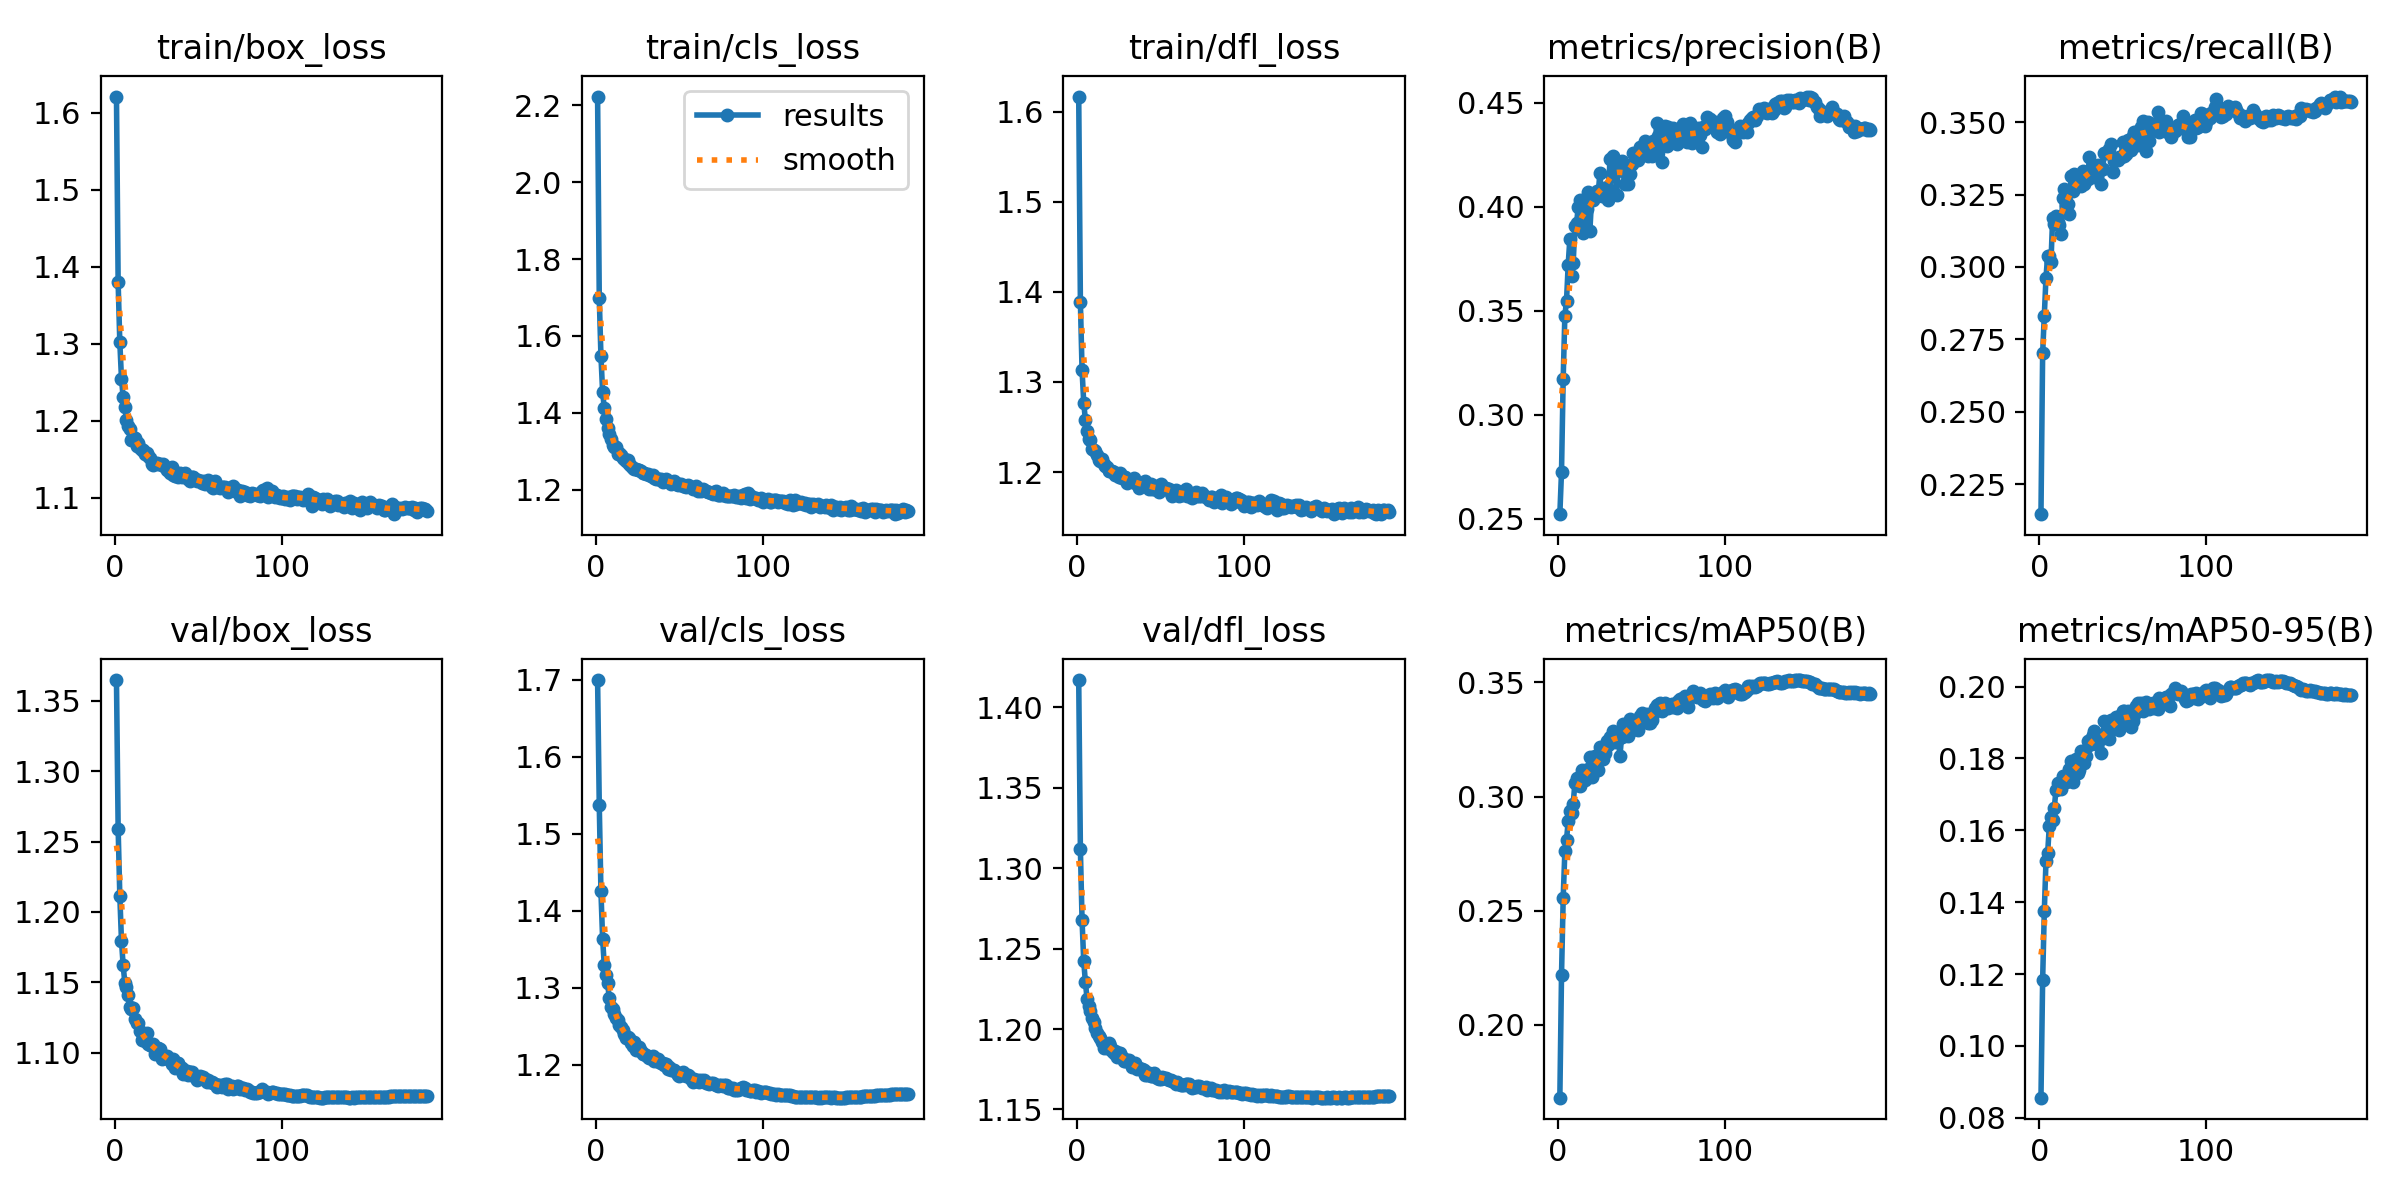

The table this chart was drawn from, first rows:
epoch, time, train/box_loss, train/cls_loss, train/dfl_loss, metrics/precision(B), metrics/recall(B), metrics/mAP50(B), metrics/mAP50-95(B), val/box_loss, val/cls_loss, val/dfl_loss, lr/pg0, lr/pg1, lr/pg2
1, 96.86, 1.621, 2.222, 1.617, 0.2521, 0.2146, 0.1681, 0.08561, 1.365, 1.699, 1.417, 0.0003329, 0.0003329, 0.06704
2, 184.3, 1.38, 1.699, 1.389, 0.2725, 0.2702, 0.2218, 0.1183, 1.259, 1.537, 1.312, 0.0006662, 0.0006662, 0.03404
3, 270, 1.302, 1.549, 1.313, 0.3172, 0.2831, 0.2554, 0.1375, 1.212, 1.425, 1.268, 0.0009993, 0.0009993, 0.001041
4, 354, 1.255, 1.455, 1.277, 0.3475, 0.2963, 0.276, 0.1514, 1.18, 1.364, 1.242, 0.0009995, 0.0009995, 0.0009995
5, 437.9, 1.231, 1.413, 1.258, 0.3548, 0.3039, 0.281, 0.1537, 1.162, 1.329, 1.229, 0.000999, 0.000999, 0.000999
6, 523.3, 1.218, 1.384, 1.246, 0.3721, 0.3037, 0.2893, 0.1612, 1.15, 1.316, 1.219, 0.0009985, 0.0009985, 0.0009985
7, 608.5, 1.202, 1.361, 1.237, 0.3846, 0.3018, 0.2937, 0.1638, 1.147, 1.305, 1.214, 0.0009978, 0.0009978, 0.0009978
8, 693.4, 1.193, 1.346, 1.236, 0.3668, 0.317, 0.2929, 0.1628, 1.141, 1.286, 1.211, 0.000997, 0.000997, 0.000997
9, 778.6, 1.19, 1.331, 1.226, 0.3728, 0.3148, 0.2968, 0.1663, 1.132, 1.275, 1.207, 0.0009961, 0.0009961, 0.0009961
10, 862.3, 1.176, 1.315, 1.224, 0.3908, 0.3176, 0.3059, 0.1713, 1.131, 1.273, 1.204, 0.0009951, 0.0009951, 0.0009951
11, 946.6, 1.179, 1.312, 1.223, 0.392, 0.3156, 0.308, 0.1731, 1.131, 1.266, 1.2, 0.0009939, 0.0009939, 0.0009939
12, 1031, 1.178, 1.312, 1.219, 0.3997, 0.3143, 0.3053, 0.1729, 1.124, 1.261, 1.198, 0.0009926, 0.0009926, 0.0009926
13, 1116, 1.167, 1.293, 1.214, 0.4033, 0.3112, 0.3046, 0.1716, 1.121, 1.258, 1.195, 0.0009912, 0.0009912, 0.0009912
14, 1200, 1.171, 1.296, 1.212, 0.3924, 0.3237, 0.3115, 0.1752, 1.121, 1.251, 1.194, 0.0009897, 0.0009897, 0.0009897
15, 1284, 1.165, 1.289, 1.214, 0.3875, 0.3271, 0.3085, 0.1736, 1.116, 1.248, 1.192, 0.0009881, 0.0009881, 0.0009881
16, 1368, 1.162, 1.283, 1.209, 0.3992, 0.3214, 0.3073, 0.1735, 1.109, 1.245, 1.188, 0.0009863, 0.0009863, 0.0009863
17, 1453, 1.162, 1.279, 1.206, 0.3991, 0.3216, 0.3089, 0.1737, 1.11, 1.24, 1.191, 0.0009844, 0.0009844, 0.0009844
18, 1537, 1.157, 1.274, 1.205, 0.4073, 0.3181, 0.3122, 0.1771, 1.108, 1.235, 1.188, 0.0009825, 0.0009825, 0.0009825
19, 1621, 1.159, 1.276, 1.201, 0.3886, 0.3315, 0.3175, 0.1794, 1.114, 1.236, 1.191, 0.0009803, 0.0009803, 0.0009803
20, 1704, 1.154, 1.268, 1.201, 0.4036, 0.3263, 0.3088, 0.1735, 1.106, 1.234, 1.189, 0.0009781, 0.0009781, 0.0009781
21, 1789, 1.152, 1.263, 1.201, 0.4032, 0.3321, 0.3112, 0.1759, 1.105, 1.229, 1.186, 0.0009758, 0.0009758, 0.0009758
22, 1873, 1.144, 1.258, 1.2, 0.4049, 0.3293, 0.3177, 0.1798, 1.105, 1.224, 1.185, 0.0009733, 0.0009733, 0.0009733
23, 1957, 1.142, 1.254, 1.197, 0.4075, 0.3282, 0.3116, 0.1759, 1.106, 1.229, 1.186, 0.0009707, 0.0009707, 0.0009707
24, 2041, 1.146, 1.255, 1.197, 0.4066, 0.3294, 0.3115, 0.1768, 1.099, 1.219, 1.183, 0.000968, 0.000968, 0.000968
25, 2126, 1.145, 1.252, 1.194, 0.4163, 0.3279, 0.3217, 0.1821, 1.103, 1.219, 1.185, 0.0009652, 0.0009652, 0.0009652
26, 2210, 1.144, 1.252, 1.199, 0.405, 0.3331, 0.3181, 0.1795, 1.103, 1.223, 1.185, 0.0009623, 0.0009623, 0.0009623
27, 2295, 1.144, 1.25, 1.193, 0.408, 0.3285, 0.3167, 0.1788, 1.103, 1.218, 1.182, 0.0009593, 0.0009593, 0.0009593
28, 2379, 1.142, 1.245, 1.194, 0.4081, 0.3323, 0.3189, 0.1807, 1.096, 1.214, 1.18, 0.0009561, 0.0009561, 0.0009561
29, 2464, 1.144, 1.243, 1.195, 0.4097, 0.3304, 0.3246, 0.1849, 1.097, 1.214, 1.18, 0.0009529, 0.0009529, 0.0009529
30, 2548, 1.14, 1.24, 1.188, 0.4034, 0.3379, 0.3228, 0.1837, 1.097, 1.213, 1.181, 0.0009495, 0.0009495, 0.0009495
31, 2633, 1.136, 1.242, 1.191, 0.4228, 0.3323, 0.3261, 0.1853, 1.098, 1.21, 1.181, 0.000946, 0.000946, 0.000946
32, 2718, 1.136, 1.239, 1.19, 0.4149, 0.3318, 0.3267, 0.1867, 1.096, 1.209, 1.179, 0.0009425, 0.0009425, 0.0009425
33, 2803, 1.133, 1.236, 1.191, 0.4246, 0.3312, 0.3288, 0.1875, 1.095, 1.208, 1.176, 0.0009388, 0.0009388, 0.0009388
34, 2887, 1.139, 1.239, 1.193, 0.4194, 0.3345, 0.324, 0.1841, 1.092, 1.211, 1.177, 0.000935, 0.000935, 0.000935
35, 2970, 1.129, 1.23, 1.188, 0.4054, 0.3351, 0.3266, 0.1859, 1.096, 1.204, 1.179, 0.0009311, 0.0009311, 0.0009311
36, 3054, 1.128, 1.229, 1.189, 0.4188, 0.3348, 0.3254, 0.1863, 1.089, 1.207, 1.175, 0.0009271, 0.0009271, 0.0009271
37, 3138, 1.132, 1.228, 1.182, 0.4178, 0.3287, 0.3178, 0.1815, 1.093, 1.207, 1.176, 0.0009229, 0.0009229, 0.0009229
38, 3222, 1.126, 1.227, 1.186, 0.422, 0.334, 0.3263, 0.1856, 1.093, 1.203, 1.175, 0.0009187, 0.0009187, 0.0009187
39, 3306, 1.132, 1.229, 1.186, 0.4172, 0.3395, 0.3318, 0.1904, 1.09, 1.203, 1.175, 0.0009144, 0.0009144, 0.0009144
40, 3391, 1.127, 1.22, 1.187, 0.4112, 0.3392, 0.3286, 0.1874, 1.089, 1.201, 1.174, 0.00091, 0.00091, 0.00091
41, 3475, 1.13, 1.225, 1.19, 0.4155, 0.3392, 0.3281, 0.1869, 1.085, 1.199, 1.172, 0.0009055, 0.0009055, 0.0009055
42, 3559, 1.132, 1.227, 1.184, 0.411, 0.3408, 0.3265, 0.1855, 1.086, 1.201, 1.171, 0.0009008, 0.0009008, 0.0009008
43, 3645, 1.128, 1.224, 1.181, 0.4156, 0.3425, 0.334, 0.1908, 1.087, 1.194, 1.173, 0.0008961, 0.0008961, 0.0008961
44, 3729, 1.125, 1.222, 1.187, 0.4203, 0.3328, 0.3291, 0.1884, 1.084, 1.197, 1.171, 0.0008913, 0.0008913, 0.0008913
45, 3813, 1.122, 1.216, 1.181, 0.4256, 0.3366, 0.3328, 0.19, 1.086, 1.194, 1.171, 0.0008864, 0.0008864, 0.0008864
46, 3897, 1.127, 1.219, 1.182, 0.4253, 0.3373, 0.3333, 0.1916, 1.087, 1.193, 1.172, 0.0008814, 0.0008814, 0.0008814
47, 3982, 1.126, 1.222, 1.185, 0.4254, 0.3369, 0.3324, 0.1901, 1.085, 1.193, 1.171, 0.0008763, 0.0008763, 0.0008763
48, 4067, 1.124, 1.216, 1.181, 0.4226, 0.3381, 0.329, 0.188, 1.083, 1.191, 1.17, 0.0008711, 0.0008711, 0.0008711
49, 4150, 1.122, 1.213, 1.178, 0.4289, 0.3382, 0.3355, 0.1922, 1.081, 1.186, 1.169, 0.0008658, 0.0008658, 0.0008658
50, 4234, 1.123, 1.216, 1.186, 0.4288, 0.3431, 0.3366, 0.1931, 1.082, 1.185, 1.169, 0.0008605, 0.0008605, 0.0008605
51, 4317, 1.121, 1.215, 1.182, 0.4256, 0.3382, 0.3352, 0.1932, 1.083, 1.188, 1.17, 0.000855, 0.000855, 0.000855
52, 4402, 1.119, 1.209, 1.182, 0.4317, 0.339, 0.3333, 0.1905, 1.082, 1.19, 1.17, 0.0008495, 0.0008495, 0.0008495
53, 4486, 1.121, 1.211, 1.183, 0.4301, 0.3439, 0.3364, 0.1933, 1.083, 1.186, 1.17, 0.0008439, 0.0008439, 0.0008439
54, 4569, 1.117, 1.209, 1.181, 0.4245, 0.342, 0.3323, 0.1896, 1.081, 1.186, 1.169, 0.0008381, 0.0008381, 0.0008381
55, 4652, 1.121, 1.213, 1.181, 0.4294, 0.3405, 0.3324, 0.1888, 1.079, 1.186, 1.168, 0.0008323, 0.0008323, 0.0008323
56, 4737, 1.123, 1.209, 1.177, 0.4246, 0.3452, 0.3337, 0.1905, 1.081, 1.186, 1.168, 0.0008265, 0.0008265, 0.0008265
57, 4821, 1.119, 1.208, 1.174, 0.4316, 0.3468, 0.3361, 0.1921, 1.08, 1.181, 1.168, 0.0008205, 0.0008205, 0.0008205
58, 4904, 1.114, 1.203, 1.179, 0.4279, 0.3467, 0.3386, 0.1945, 1.08, 1.178, 1.167, 0.0008145, 0.0008145, 0.0008145
59, 4988, 1.112, 1.205, 1.18, 0.4404, 0.3423, 0.3403, 0.1953, 1.078, 1.181, 1.166, 0.0008084, 0.0008084, 0.0008084
60, 5073, 1.122, 1.209, 1.178, 0.4342, 0.3471, 0.34, 0.1951, 1.078, 1.179, 1.167, 0.0008022, 0.0008022, 0.0008022
... 127 more rows
